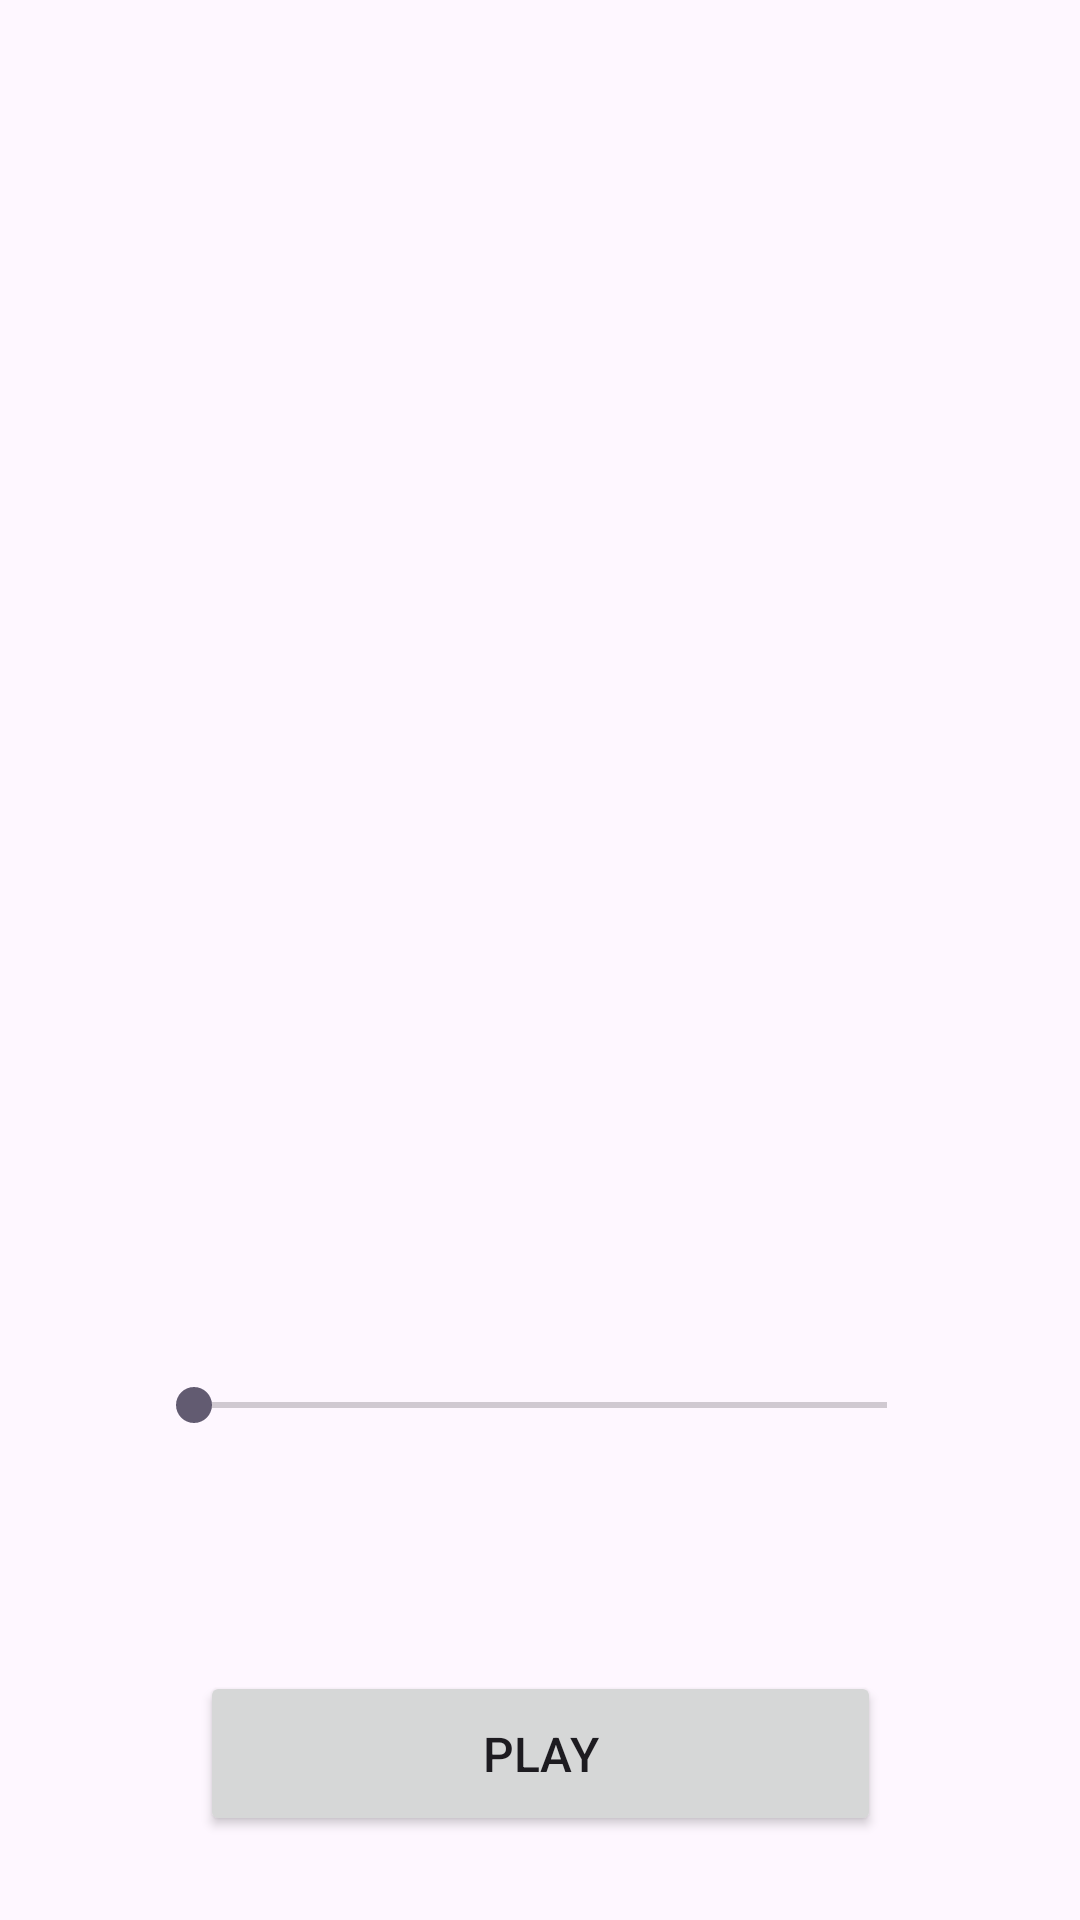

Android layout source for this screen:
<!-- AndroidManifest.xml: application theme Theme.NoteAutomatic -->
<!-- res/layout/fragment_project_view.xml -->
<?xml version="1.0" encoding="utf-8"?>
<androidx.constraintlayout.widget.ConstraintLayout xmlns:android="http://schemas.android.com/apk/res/android"
    android:layout_width="match_parent"
    android:layout_height="match_parent"
    xmlns:app="http://schemas.android.com/apk/res-auto"
    xmlns:tools="http://schemas.android.com/tools">

    <TextView
        android:id="@+id/textView"
        android:layout_width="171dp"
        android:layout_height="40dp"
        android:layout_marginTop="32dp"
        app:layout_constraintEnd_toEndOf="parent"
        app:layout_constraintStart_toStartOf="parent"
        app:layout_constraintTop_toTopOf="parent"
        tools:text="@string/new_project" />

    <androidx.recyclerview.widget.RecyclerView
        android:id="@+id/recyclerView"
        android:layout_width="0dp"
        android:layout_height="300dp"
        android:layout_marginStart="16dp"
        android:layout_marginTop="16dp"
        android:layout_marginEnd="16dp"
        app:layout_constraintEnd_toEndOf="parent"
        app:layout_constraintStart_toStartOf="parent"
        app:layout_constraintTop_toBottomOf="@+id/textView" />

    <SeekBar
        android:id="@+id/seekBar2"
        android:layout_width="263dp"
        android:layout_height="41dp"
        android:layout_marginTop="60dp"
        app:layout_constraintEnd_toEndOf="parent"
        app:layout_constraintStart_toStartOf="parent"
        app:layout_constraintTop_toBottomOf="@+id/recyclerView" />

    <Button
        android:id="@+id/button"
        android:layout_width="227dp"
        android:layout_height="55dp"
        android:layout_marginBottom="28dp"
        android:text="Play"
        app:layout_constraintBottom_toBottomOf="parent"
        app:layout_constraintEnd_toEndOf="parent"
        app:layout_constraintStart_toStartOf="parent" />

</androidx.constraintlayout.widget.ConstraintLayout>
<!-- resources referenced by this layout -->
<resources>
  <string name="new_project">New Project</string>
  <style name="Theme.NoteAutomatic" parent="Base.Theme.NoteAutomatic" />
  <style name="Base.Theme.NoteAutomatic" parent="Theme.Material3.DayNight.NoActionBar">
          <item name="android:textSize">16sp</item>
          
          
      </style>
</resources>
